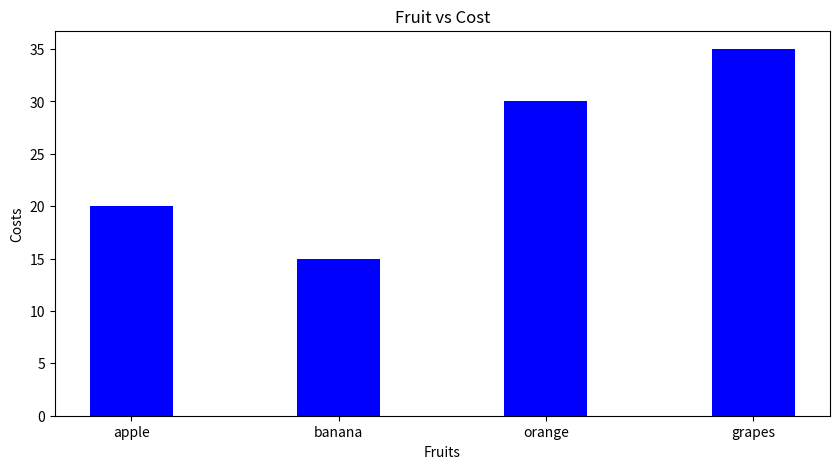

Here is the Python script that generated this plot:
print("question 18")


# importing the required module
import matplotlib.pyplot as plt

# creating the dataset
data = {'apple':20, 'banana':15, 'orange':30,'grapes':35}

fruits = list(data.keys())
costs = list(data.values())

fig = plt.figure(figsize = (10, 5))

# creating the bar plot
plt.bar(fruits, costs, color ='blue', width = 0.4)

# naming the x axis
plt.xlabel('Fruits')
# naming the y axis
plt.ylabel('Costs')

# giving a title to my graph
plt.title('Fruit vs Cost')

# function to show the plot
plt.show()


